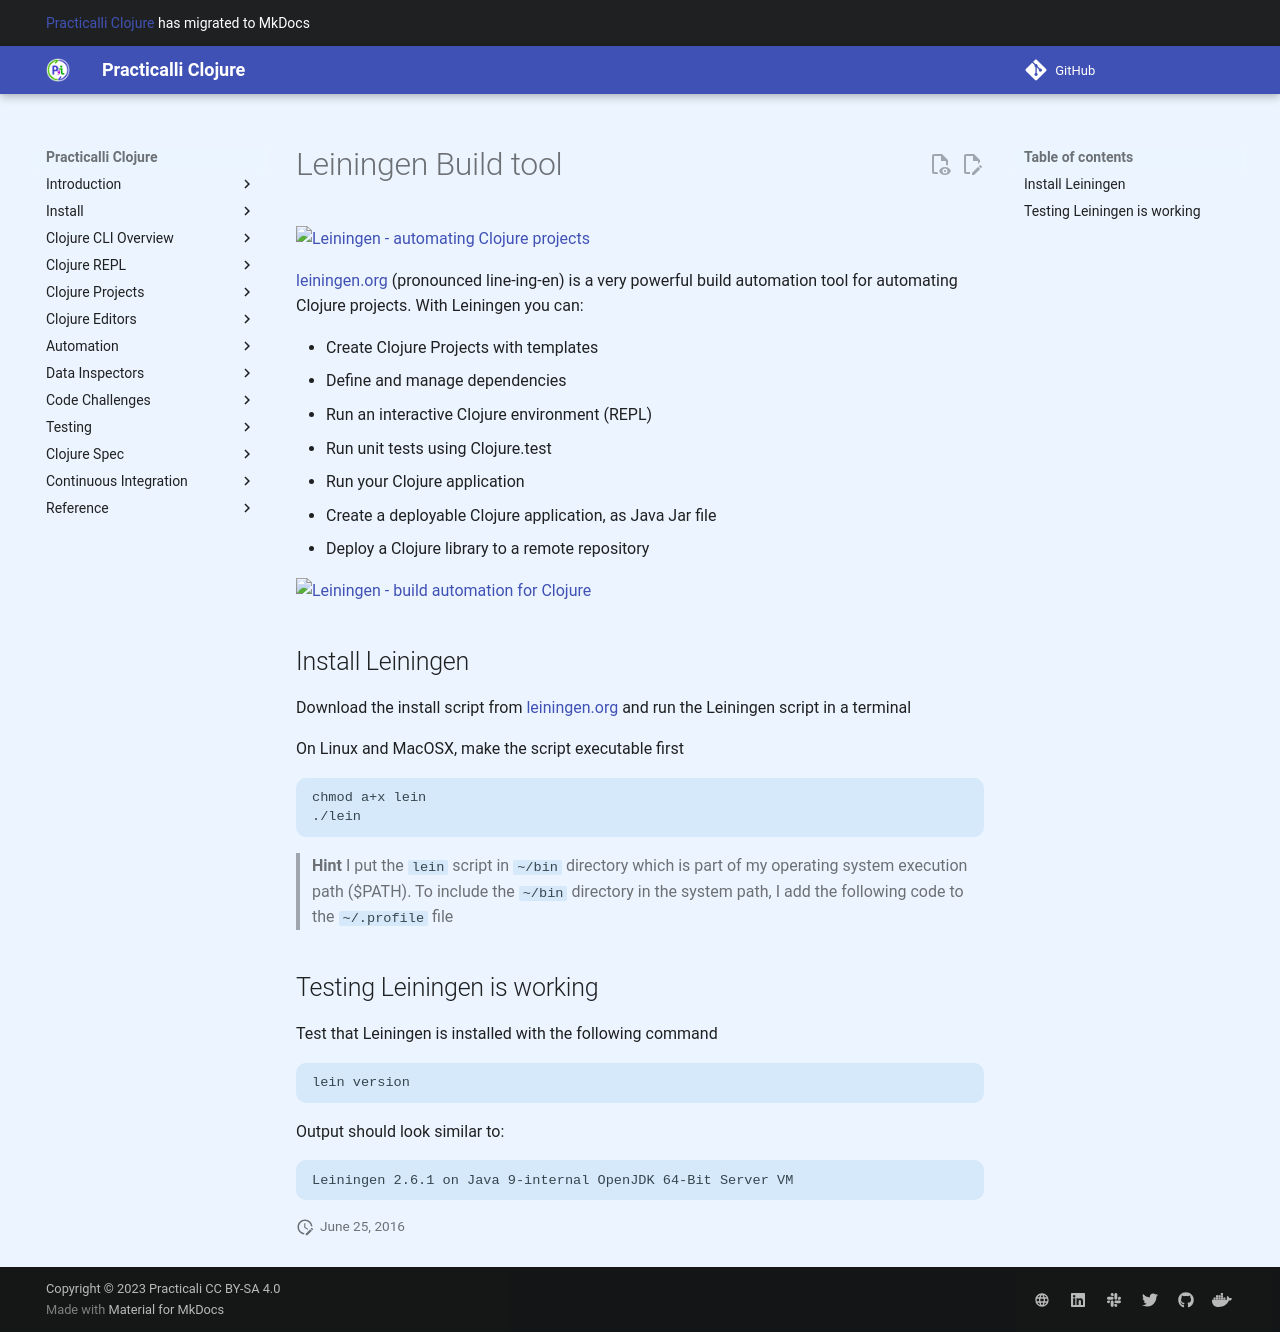

repository: practicalli/clojure · page: development-environments/leiningen/index.html · generator: mkdocs

# Leiningen Build tool

[![Leiningen - automating Clojure projects](/images/leiningen-banner.png)](http://leiningen.org/)

[leiningen.org](http://leiningen.org/) (pronounced line-ing-en) is a very powerful build automation tool for automating Clojure projects.  With Leiningen you can:

* Create Clojure Projects with templates
* Define and manage dependencies
* Run an interactive Clojure environment (REPL)
* Run unit tests using Clojure.test
* Run your Clojure application
* Create a deployable Clojure application, as Java Jar file
* Deploy a Clojure library to a remote repository

![Leiningen - build automation for Clojure](/images/leiningen-repl-custom-prompt.png)

## Install Leiningen

  Download the install script from [leiningen.org](http://leiningen.org/) and run the Leiningen script in a terminal

  On Linux and MacOSX, make the script executable first

    chmod a+x lein
    ./lein

> **Hint** I put the `lein` script in `~/bin` directory which is part of my operating system execution path ($PATH).  To include the `~/bin` directory in the system path, I add the following code to the `~/.profile` file

<script src="https://gist.github.com/jr0cket/adb952b71dc69f9d059bc49272254d8b.js"></script>

## Testing Leiningen is working

  Test that Leiningen is installed with the following command

    lein version

  Output should look similar to:

    Leiningen 2.6.1 on Java 9-internal OpenJDK 64-Bit Server VM
